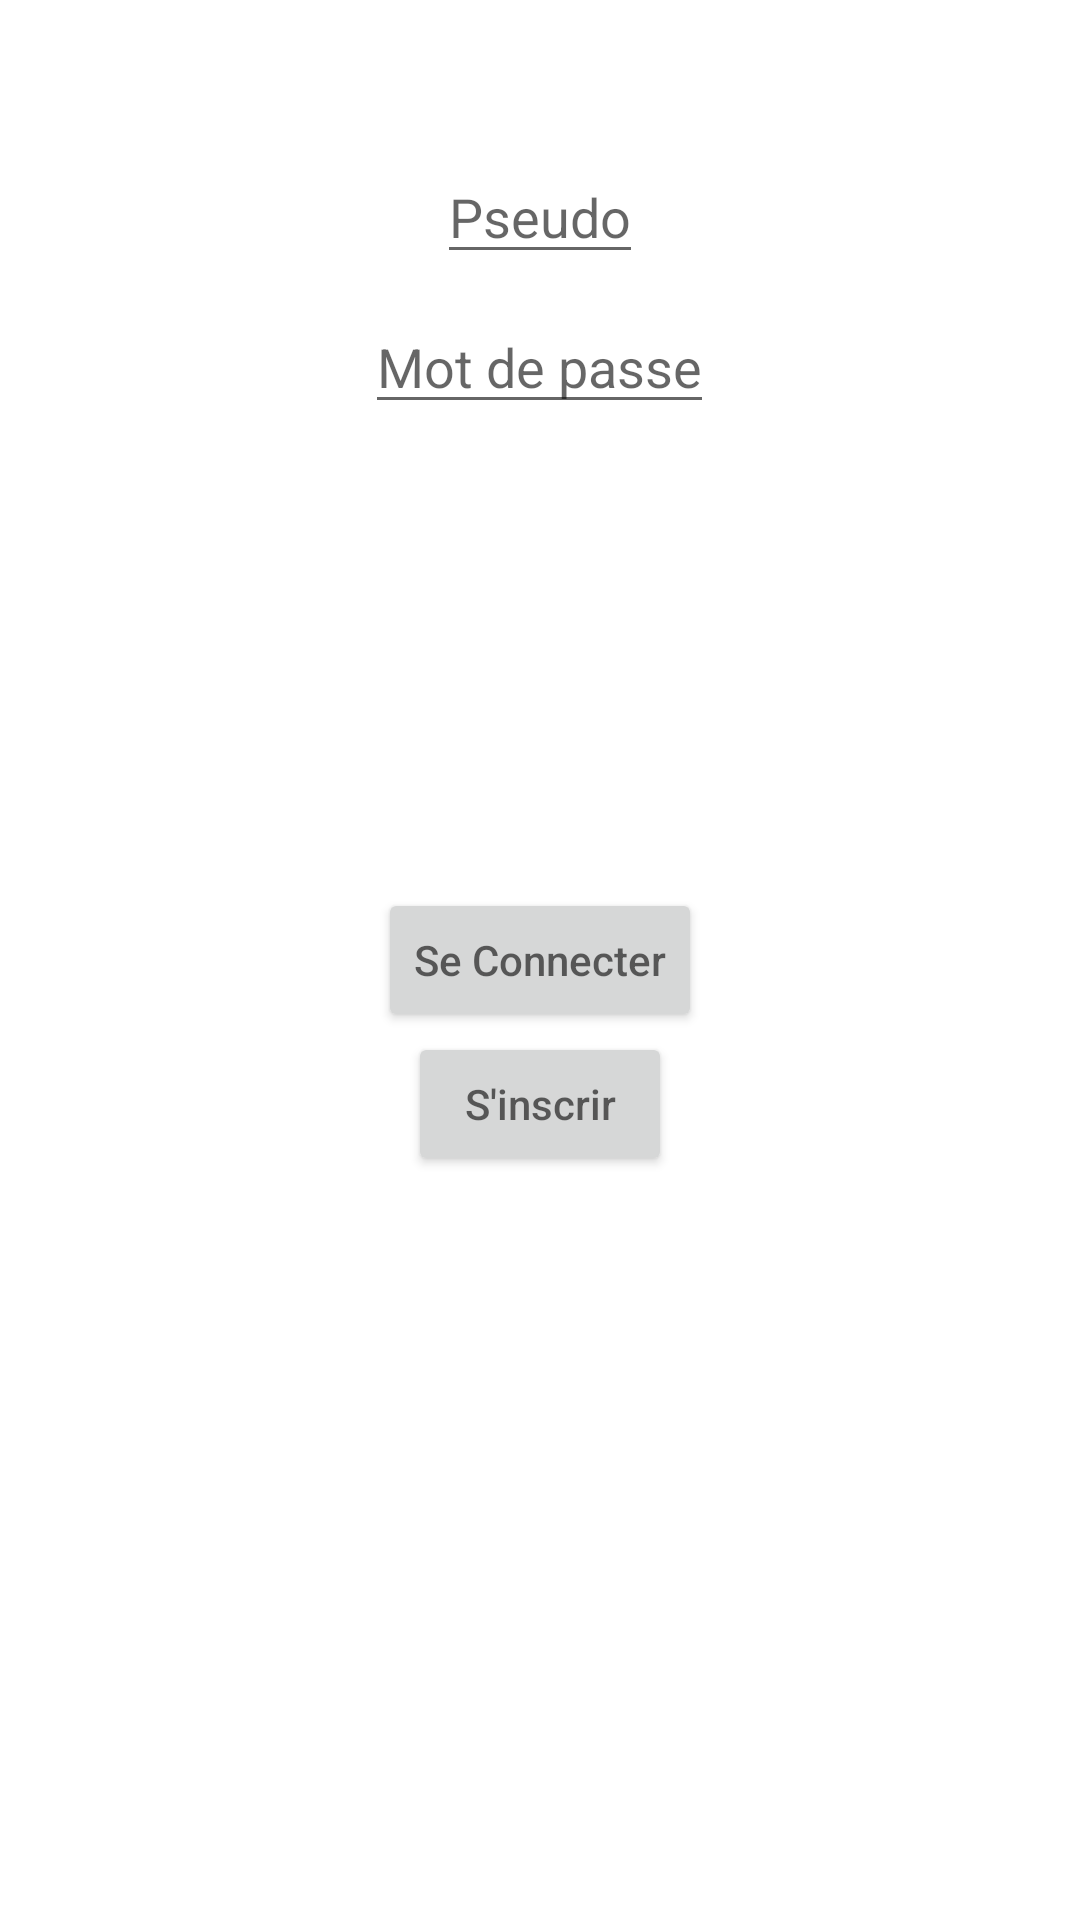

This screen was rendered from an Android layout file. Write that file and the resources it references.
<!-- AndroidManifest.xml: application theme Theme.MangaListe -->
<!-- res/layout/activity_connection.xml -->
<?xml version="1.0" encoding="utf-8"?>
<RelativeLayout xmlns:android="http://schemas.android.com/apk/res/android"
    xmlns:app="http://schemas.android.com/apk/res-auto"
    xmlns:tools="http://schemas.android.com/tools"
    android:layout_width="match_parent"
    android:layout_height="match_parent"
    tools:context=".Connection">

    <EditText
        android:id="@+id/pseudo"
        android:layout_width="wrap_content"
        android:layout_height="wrap_content"
        android:layout_centerHorizontal="true"
        android:hint="Pseudo"
        android:layout_marginTop="50dp"
        />

    <EditText
        android:id="@+id/mdp"
        android:layout_width="wrap_content"
        android:layout_height="wrap_content"
        android:layout_centerHorizontal="true"
        android:hint="Mot de passe"
        android:layout_marginTop="100dp"
        android:inputType="textPassword"
        />

    <TextView
        android:id="@+id/error"
        android:layout_width="wrap_content"
        android:layout_height="wrap_content"
        android:layout_centerHorizontal="true"
        android:layout_marginTop="175dp"
        />


    <Button
        android:id="@+id/connect"
        android:layout_width="wrap_content"
        android:layout_height="wrap_content"
        android:layout_centerHorizontal="true"
        android:layout_centerVertical="true"
        android:hint="Se Connecter"
        />

    <Button
        android:id="@+id/Sub"
        android:layout_width="wrap_content"
        android:layout_height="wrap_content"
        android:layout_centerHorizontal="true"
        android:layout_below="@+id/connect"
        android:hint="S'inscrir" />

</RelativeLayout>
<!-- resources referenced by this layout -->
<resources>
  <style name="Theme.MangaListe" parent="Theme.MaterialComponents.DayNight.DarkActionBar">
          
          <item name="colorPrimary">@color/purple_500</item>
          <item name="colorPrimaryVariant">@color/purple_700</item>
          <item name="colorOnPrimary">@color/white</item>
          
          <item name="colorSecondary">@color/teal_200</item>
          <item name="colorSecondaryVariant">@color/teal_700</item>
          <item name="colorOnSecondary">@color/black</item>
          
          <item name="android:statusBarColor" tools:targetApi="l">?attr/colorPrimaryVariant</item>
          
      </style>
  <!-- not gathered from this repository: default colours our renderer supplied (Android Studio template values) -->
  <color name="purple_500">#FF6200EE</color>
  <color name="purple_700">#FF3700B3</color>
  <color name="teal_200">#FF03DAC5</color>
  <color name="teal_700">#FF018786</color>
  <color name="black">#FF000000</color>
  <color name="white">#FFFFFFFF</color>
</resources>
